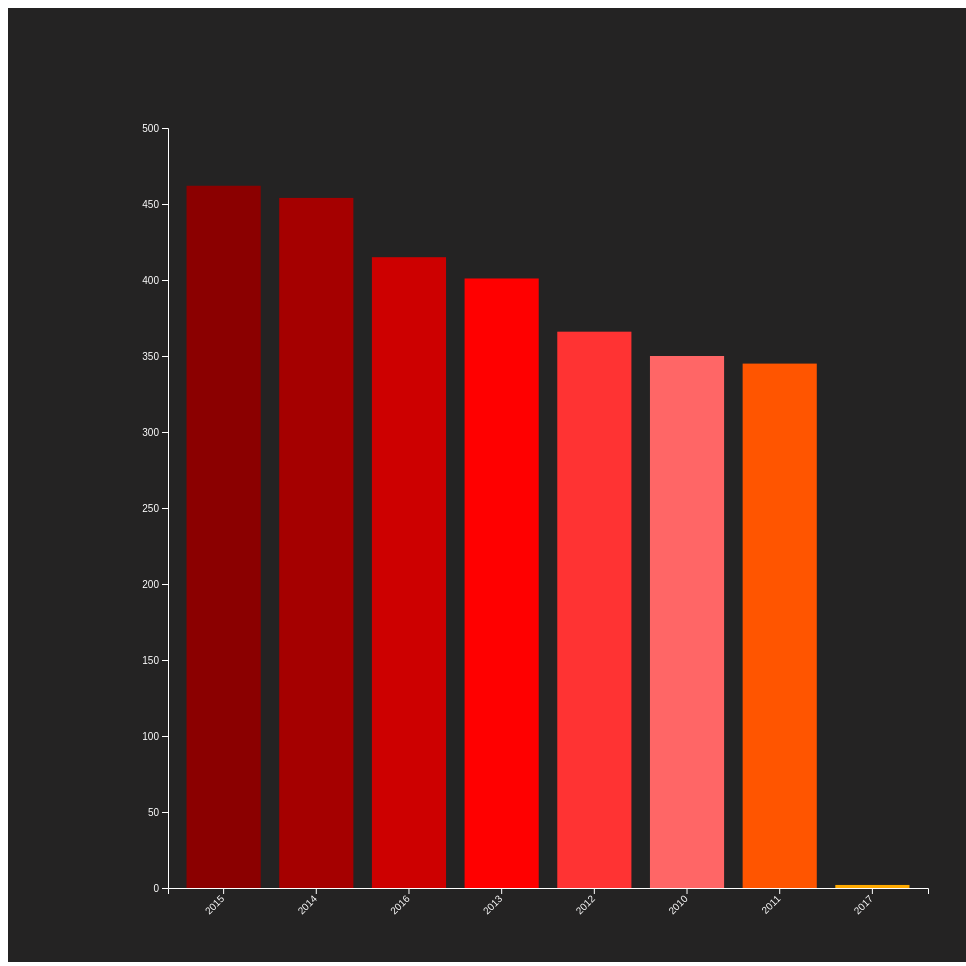
D3 v4 page, settled after 480 driven frames (8 s of simulated time); the page loaded 1 data file(s).




	// set the dimensions and margins of the graph
	var margin = {top: 120, right: 30, bottom: 70, left: 160},
		width = 950 - margin.left - margin.right,
		height = 950 - margin.top - margin.bottom;
	
	// append the svg object to the body of the page
	var svg = d3.select("#my_dataviz")
	  .append("svg")
		.attr("width", width + margin.left + margin.right)
		.attr("height", height + margin.top + margin.bottom)
	  .append("g")
		.attr("transform",
			  "translate(" + margin.left + "," + margin.top + ")");
	
	// Parse the Data
	d3.csv("../yearCnt.csv", function(data) {
	
	  // sort data
	  data.sort(function(b, a) {
		return a.AccidentCount - b.AccidentCount;
	  });
	  var color = d3.scaleOrdinal().range(["#8B0000", "#A50000", "#CD0000", "#FF0000", "#FF3333","#FF6666","#FF5500", "#FFAA00", "#FFFF00", "#FFF056", "#FFDD8E", "#FFEAC9", "#FFF5F0", "#FFFFFF"]);

	  // X axis

var x = d3.scaleBand()
  .range([0, width])
  .domain(data.map(function(d) {
    return d.Year;
  }))
  .padding(0.2);
svg.append("g")
  .attr("transform", "translate(0," + height + ")")
  .call(d3.axisBottom(x))
  .selectAll("text")
  .attr("transform", "translate(-10,0)rotate(-45)")
  .style("text-anchor", "end")
  .style("fill", "white");

svg.selectAll(".domain, .tick line")
   .style("stroke", "white");
// Add Y axis
var y = d3.scaleLinear()
    .domain([0, 500])
    .range([height, 0]);
svg.append("g")
    .call(d3.axisLeft(y));

// Style the Y axis
svg.selectAll(".domain")
   .style("stroke", "white");
svg.selectAll(".tick line")
   .style("stroke", "white");
svg.selectAll(".tick text")
   .style("fill", "white");


	
	  // Bars
	  svg.selectAll("mybar")
		.data(data)
		.enter()
		.append("rect")
		  .attr("x", function(d) { return x(d.Year); })
		  .attr("y", function(d) { return y(d.AccidentCount); })
		  .attr("width", x.bandwidth())
		  .attr("height", function(d) { return height - y(d.AccidentCount); })
		  //.attr("fill", "red")
		  .attr("fill", function(d) { return color(d.Year); })
	
	})
	
	

### data: ../yearCnt.csv
Year, AccidentCount
2010, 350
2011, 345
2012, 366
2013, 401
2014, 454
2015, 462
2016, 415
2017, 2